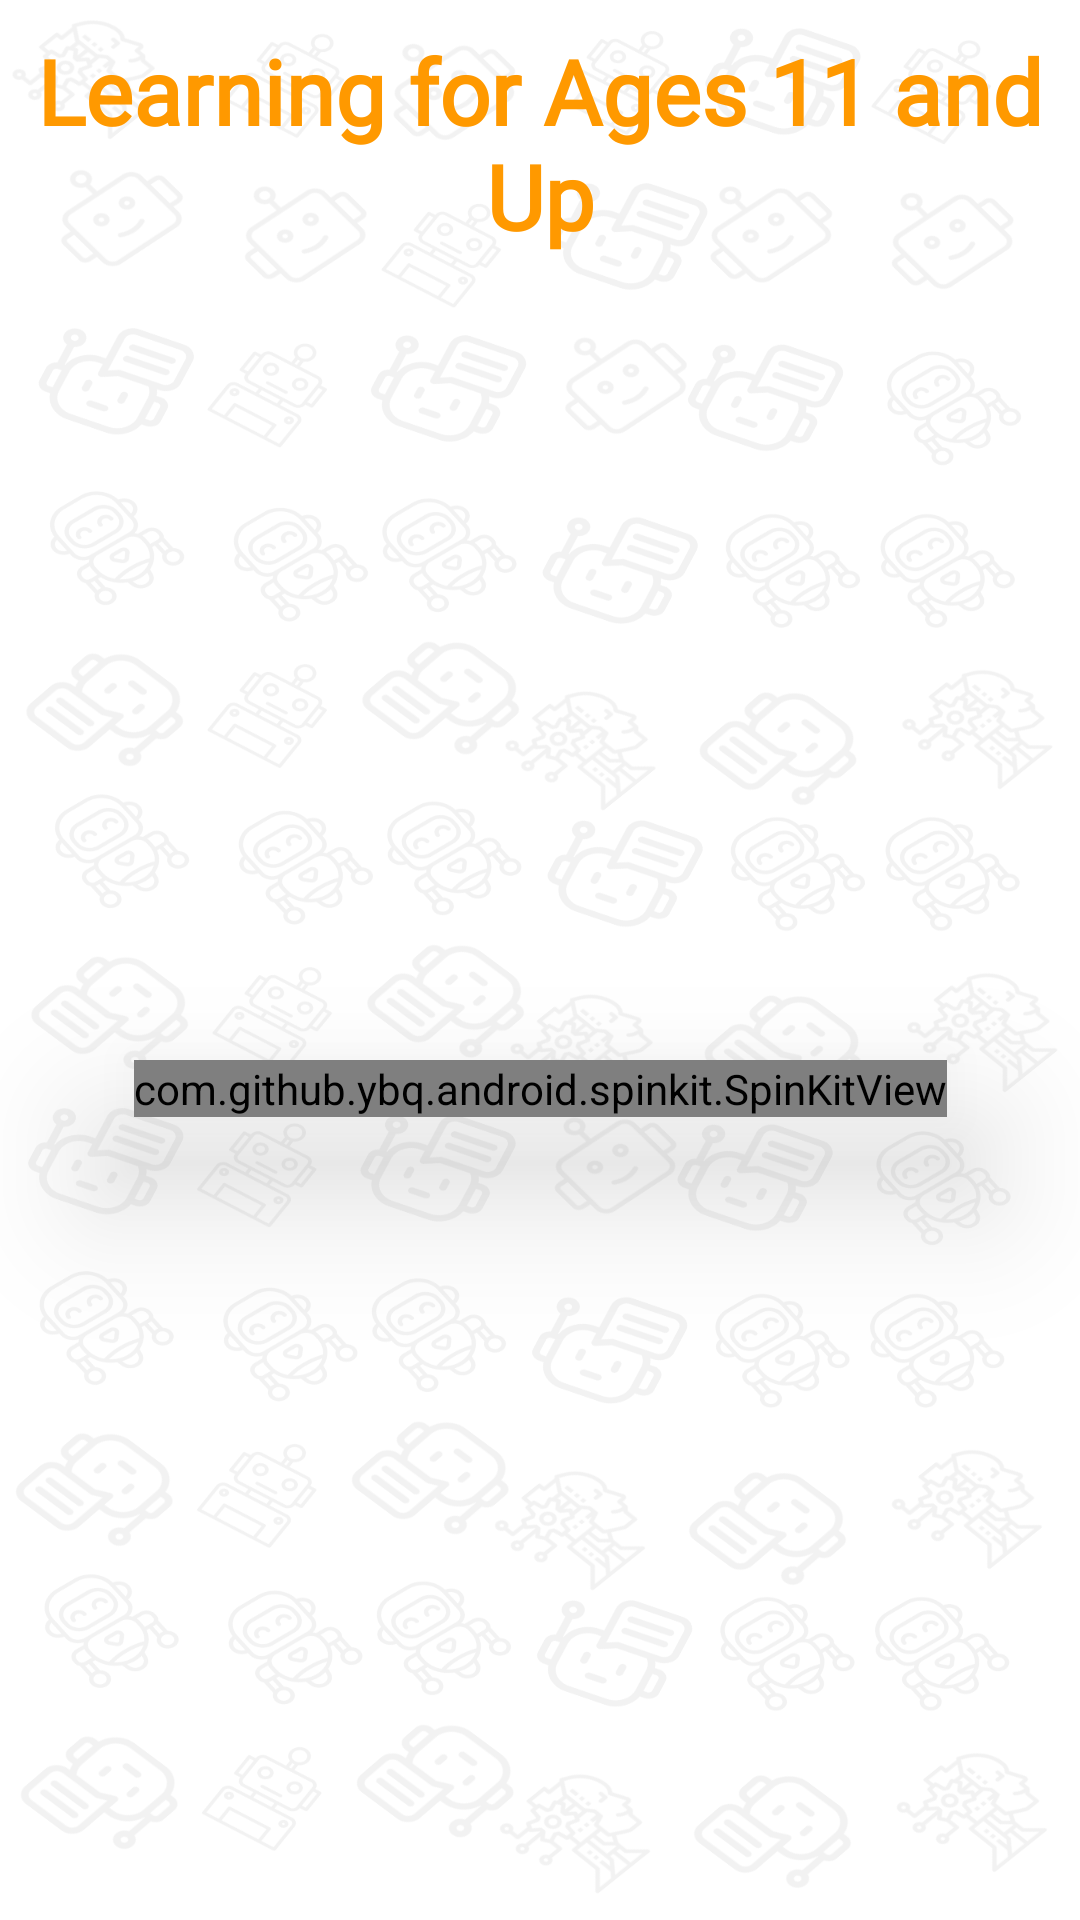

The Android layout XML behind this screen, and the referenced resources:
<!-- AndroidManifest.xml: application theme Theme.Robostick -->
<!-- res/layout/activity_adult_course.xml -->
<?xml version="1.0" encoding="utf-8"?>
<androidx.constraintlayout.widget.ConstraintLayout xmlns:android="http://schemas.android.com/apk/res/android"
    xmlns:app="http://schemas.android.com/apk/res-auto"
    xmlns:tools="http://schemas.android.com/tools"
    android:layout_width="match_parent"
    android:layout_height="match_parent"
    android:background="@drawable/robostick_bg"
    tools:context=".AdultCourseActivity">

    <TextView
        android:id="@+id/textView2"
        android:layout_width="wrap_content"
        android:layout_height="wrap_content"
        android:layout_marginTop="10dp"
        android:gravity="center"
        android:text="@string/learning_for_ages_11_and_up"
        android:textColor="@color/orange"
        android:textSize="30sp"
        android:textStyle="bold"
        android:fontFamily="@font/roboto"
        app:layout_constraintEnd_toEndOf="parent"
        app:layout_constraintStart_toStartOf="parent"
        app:layout_constraintTop_toTopOf="parent"
        tools:ignore="TextContrastCheck" />

    <androidx.recyclerview.widget.RecyclerView
        android:id="@+id/recyclarView"
        android:layout_width="match_parent"
        android:layout_height="834dp"
        android:padding="20dp"
        app:layout_constraintEnd_toEndOf="parent"
        app:layout_constraintStart_toStartOf="parent"
        app:layout_constraintTop_toBottomOf="@+id/textView2"
        tools:listitem="@layout/courseslist" />
    <com.github.ybq.android.spinkit.SpinKitView
        android:id="@+id/spin_kit"
        style="@style/SpinKitView.Large.ThreeBounce"
        android:layout_width="wrap_content"
        android:layout_height="wrap_content"
        android:layout_gravity="center"
        android:elevation="30dp"
        app:SpinKit_Color="@color/orange"
        app:layout_constraintBottom_toBottomOf="parent"
        app:layout_constraintEnd_toEndOf="parent"
        app:layout_constraintStart_toStartOf="parent"
        app:layout_constraintTop_toBottomOf="@+id/textView2" />
</androidx.constraintlayout.widget.ConstraintLayout>
<!-- res/layout/courseslist.xml (included above) -->
<?xml version="1.0" encoding="utf-8"?>
<LinearLayout xmlns:android="http://schemas.android.com/apk/res/android"
    xmlns:app="http://schemas.android.com/apk/res-auto"
    xmlns:tools="http://schemas.android.com/tools"
    android:orientation="vertical"
    android:layout_width="match_parent"
    android:layout_marginBottom="20dp"
    android:layout_height="wrap_content">

    <androidx.cardview.widget.CardView
        android:layout_width="match_parent"
        android:layout_marginBottom="@dimen/_10sdp"
        app:cardCornerRadius="20dp"
        app:cardElevation="8dp"
        android:layout_margin="@dimen/_5sdp"
        android:layout_height="wrap_content">

        <LinearLayout
            android:layout_width="match_parent"
            android:layout_height="wrap_content"
            android:background="@color/orange"
            android:orientation="vertical"
            android:padding="16dp">

            <TextView
                android:id="@+id/title"
                android:layout_width="wrap_content"
                android:layout_height="wrap_content"
                android:text="Robot 1"
                android:textColor="@color/white"
                android:textSize="25sp"
                android:fontFamily="@font/roboto"
                android:textStyle="bold"
                android:layout_marginBottom="8dp"
                tools:ignore="RtlSymmetry" />

            <TextView
                android:id="@+id/description"
                android:layout_width="wrap_content"
                android:layout_height="wrap_content"
                android:text="@string/lorem"
                android:textColor="@color/black"
                android:textSize="15sp"
                android:fontFamily="@font/roboto"
                android:layout_marginTop="@dimen/_4sdp"
                android:layout_marginBottom="@dimen/_4sdp"
                />

        </LinearLayout>
    </androidx.cardview.widget.CardView>
</LinearLayout>
<!-- resources referenced by this layout -->
<resources>
  <color name="black">#FF000000</color>
  <color name="orange">#FF9900</color>
  <color name="white">#FFFFFFFF</color>
  <dimen name="_10sdp">10dp</dimen>
  <dimen name="_5sdp">10dp</dimen>
  <!-- drawable robostick_bg: png bitmap (drawable, 374169 bytes) -->
  <string name="learning_for_ages_11_and_up">Learning for Ages 11 and Up</string>
  <string name="lorem">It is a long established fact that a reader will be distracted by the readable content of a page when looking at its layout. </string>
  <style name="Theme.Robostick" parent="Base.Theme.Robostick" />
  <style name="Base.Theme.Robostick" parent="Theme.AppCompat.Light.NoActionBar">
          
          
      </style>
</resources>
